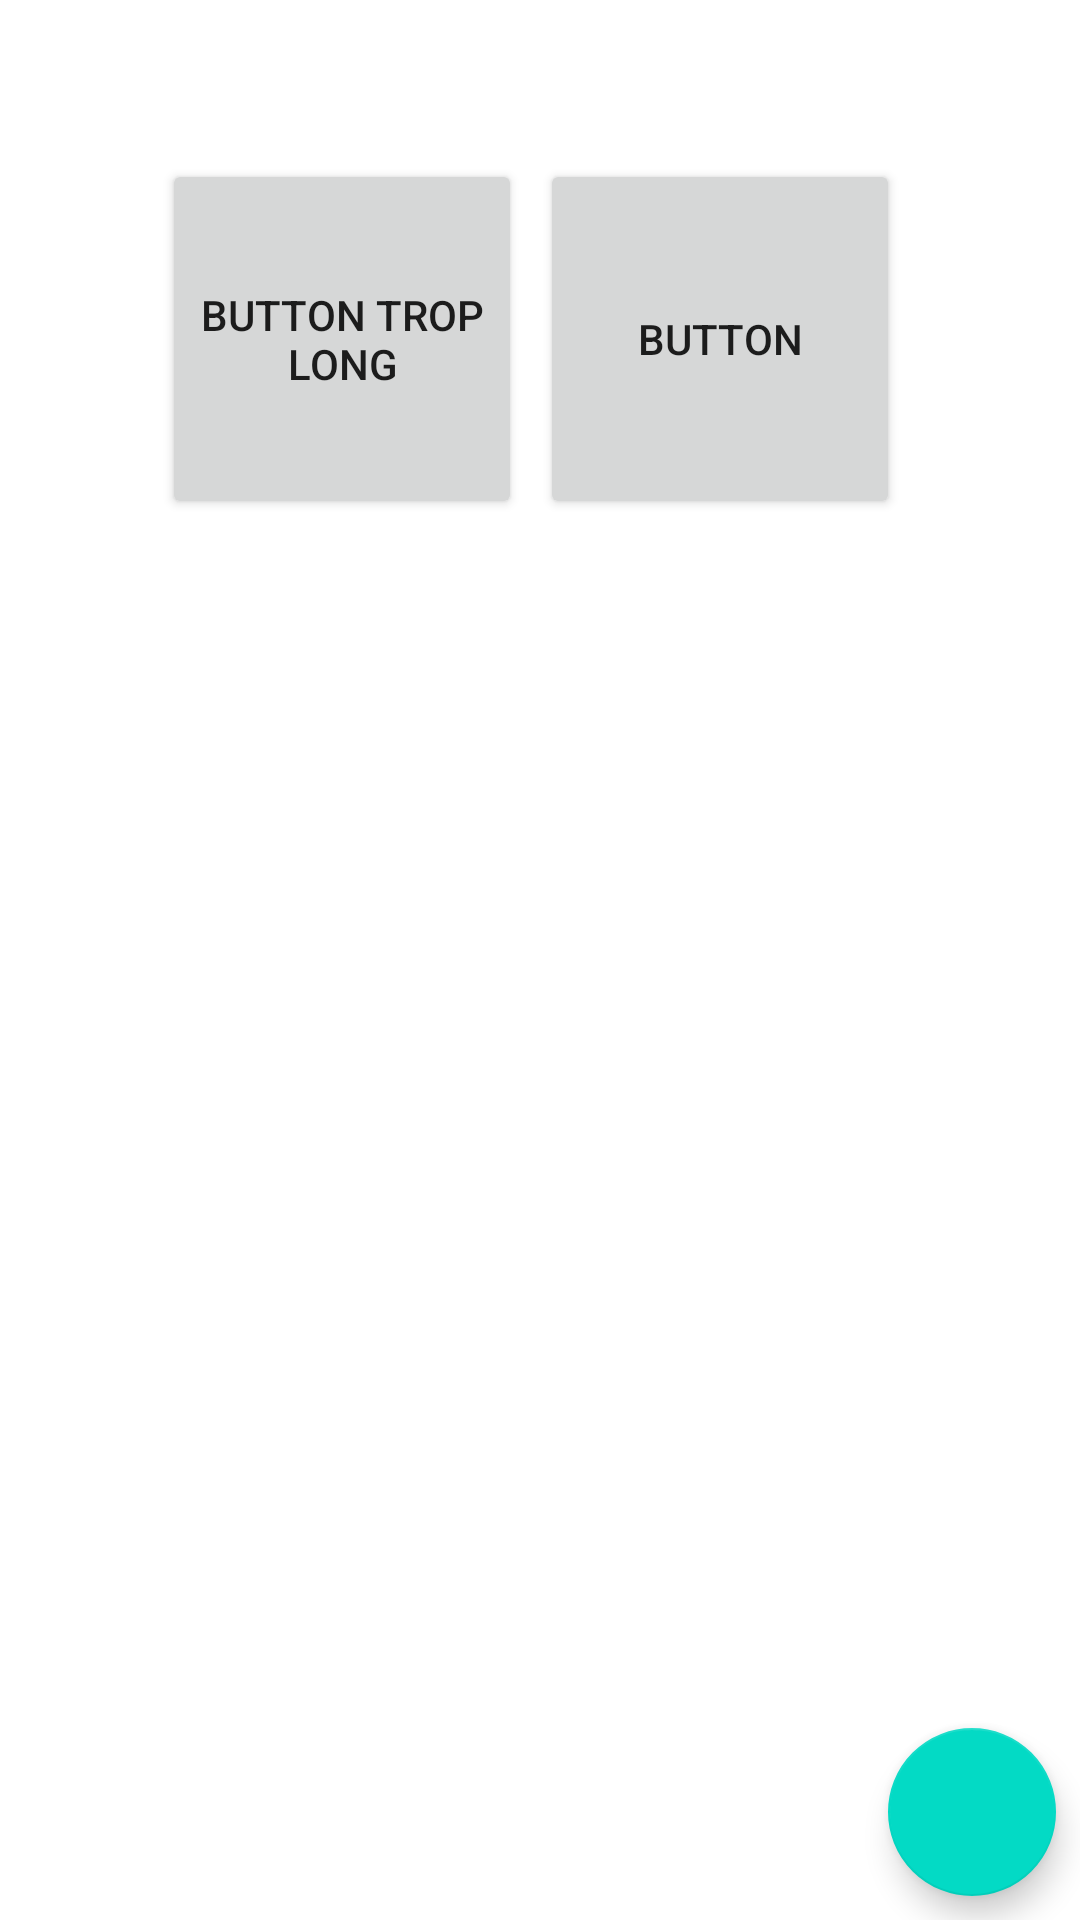

This screen was rendered from an Android layout file. Write that file and the resources it references.
<!-- AndroidManifest.xml: application theme Theme.EReader -->
<!-- res/layout/fragment_settings.xml -->
<?xml version="1.0" encoding="utf-8"?>
<androidx.constraintlayout.widget.ConstraintLayout xmlns:android="http://schemas.android.com/apk/res/android"
    xmlns:app="http://schemas.android.com/apk/res-auto"
    xmlns:tools="http://schemas.android.com/tools"
    android:id="@+id/Home_layout"
    android:layout_width="match_parent"
    android:layout_height="match_parent"
    tools:context=".ui.home.HomeFragment">

    <com.google.android.material.floatingactionbutton.FloatingActionButton
        android:id="@+id/floatingActionButton"
        android:layout_width="wrap_content"
        android:layout_height="wrap_content"
        android:layout_marginEnd="8dp"
        android:layout_marginBottom="8dp"
        android:clickable="true"
        android:contentDescription="test"
        android:focusable="auto"
        android:src="@drawable/ic_menu_import"
        app:layout_constraintBottom_toBottomOf="parent"
        app:layout_constraintEnd_toEndOf="parent" />

    <TextView
        android:id="@+id/head_text"
        android:layout_width="match_parent"
        android:layout_height="50dp"
        android:foregroundGravity="center_vertical|center|center_horizontal"
        android:gravity="center|center_horizontal|center_vertical"
        android:textAlignment="center"
        android:visibility="visible"
        app:layout_constraintStart_toStartOf="parent"
        app:layout_constraintTop_toTopOf="parent"
        tools:text="@string/app_name"
        tools:visibility="visible" />

    <TableLayout
        android:id="@+id/home_table"
        android:layout_width="match_parent"
        android:layout_height="match_parent"
        android:layout_marginTop="50dp"
        app:layout_constraintStart_toStartOf="parent"
        app:layout_constraintTop_toBottomOf="@+id/head_text">

        <TableRow
            android:id="@+id/tbr"
            android:layout_width="match_parent"
            android:layout_height="match_parent"
            android:gravity="center_horizontal">

            <Button
                android:id="@+id/test_button_getkey"
                android:layout_width="wrap_content"
                android:layout_height="wrap_content"
                android:layout_gravity="center|center_horizontal|center_vertical"
                android:width="120dp"
                android:height="120dp"
                android:gravity="center|center_horizontal|center_vertical"
                android:maxWidth="120dp"
                android:maxHeight="120dp"
                android:text="Button trop long" />

            <Button
                android:id="@+id/test_button_list"
                android:layout_width="wrap_content"
                android:layout_height="wrap_content"
                android:layout_gravity="center|center_horizontal|center_vertical"
                android:layout_margin="3dp"
                android:layout_marginStart="3dp"
                android:layout_marginLeft="3dp"
                android:layout_marginTop="3dp"
                android:layout_marginEnd="3dp"
                android:layout_marginRight="3dp"
                android:layout_marginBottom="3dp"
                android:width="120dp"
                android:height="120dp"
                android:gravity="center|center_horizontal|center_vertical"
                android:marqueeRepeatLimit="marquee_forever"
                android:maxWidth="120dp"
                android:maxHeight="120dp"
                android:text="Button" />
        </TableRow>

    </TableLayout>

</androidx.constraintlayout.widget.ConstraintLayout>
<!-- resources referenced by this layout -->
<resources>
  <string name="app_name">eReader</string>
  <style name="Theme.EReader" parent="Theme.MaterialComponents.Light.DarkActionBar">
          
          <item name="colorPrimary">@color/purple_500</item>
          <item name="colorPrimaryVariant">@color/purple_700</item>
          <item name="colorOnPrimary">@color/white</item>
          
          <item name="colorSecondary">@color/teal_200</item>
          <item name="colorSecondaryVariant">@color/teal_700</item>
          <item name="colorOnSecondary">@color/black</item>
          
          <item name="android:statusBarColor" tools:targetApi="l">?attr/colorPrimaryVariant</item>
          
      </style>
  <color name="purple_500">#FF6200EE</color>
  <color name="purple_700">#FF3700B3</color>
  <color name="white">#FFFFFFFF</color>
  <color name="teal_200">#FF03DAC5</color>
  <color name="teal_700">#FF018786</color>
  <color name="black">#FF000000</color>
</resources>
